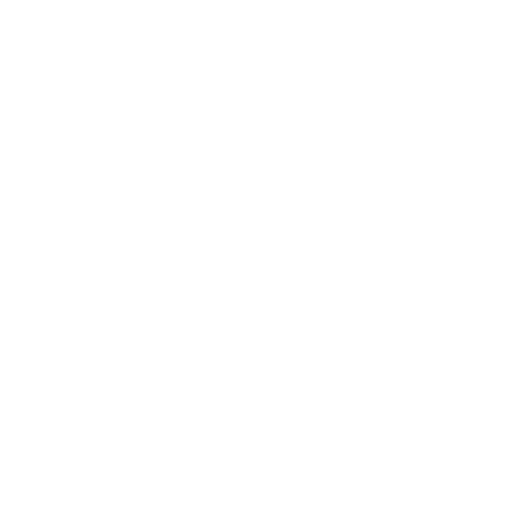
t = 0.00 s
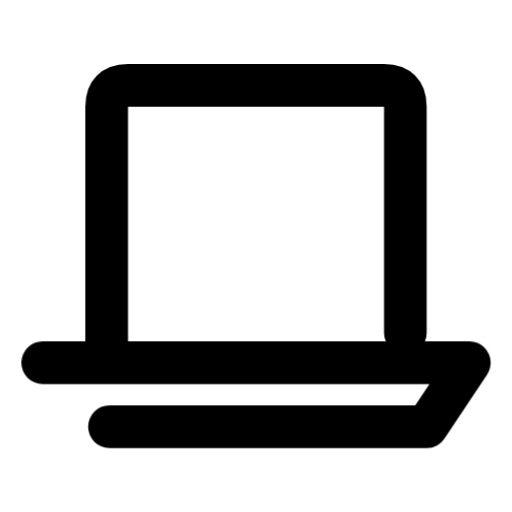
t = 0.47 s
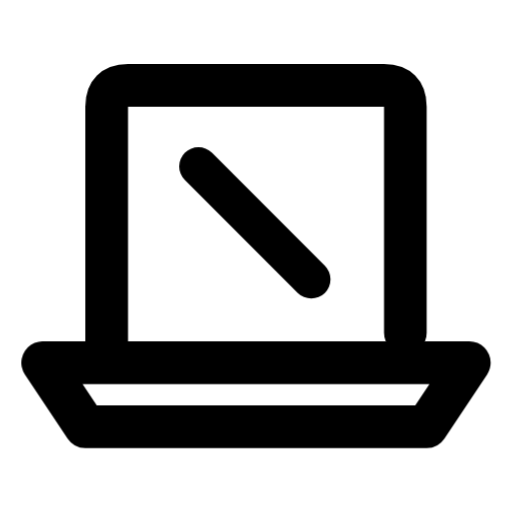
t = 0.86 s
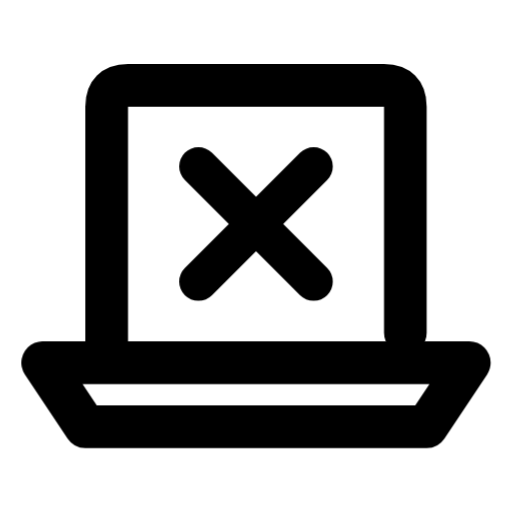
t = 1.25 s
t = 1.79 s: frame unchanged from t = 1.25 s, image omitted
t = 2.33 s: frame unchanged from t = 1.25 s, image omitted

The animated SVG that drew these frames (rendered in a browser with its animation timeline set to each time). Animation: 4 CSS @keyframes rules; one cycle of 2.65 s, repeats indefinitely.

<svg xmlns="http://www.w3.org/2000/svg" width="24" height="24" fill="none" stroke="currentColor" stroke-linecap="round" stroke-linejoin="round" stroke-width="2" viewBox="0 0 24 24">
    <!-- Generated by scripts/icon-expansion/generate.mjs -->
    <!-- Motion: trace each stroke from its own origin, accumulate the drawing, then hold before restarting. -->
    <style>
        @media (prefers-reduced-motion: no-preference) {
            @keyframes ira-stroke-notebook-rejected-0 { 0% { stroke-dashoffset: 1; opacity: 0; } 0.4% { opacity: 1; } 11.75%, 88% { stroke-dashoffset: 0; opacity: 1; } 100% { stroke-dashoffset: 0; opacity: 0; } }
            [data-ira-stroke-reveal="notebook-rejected"] [data-ira-line="0"] { stroke-dasharray: 1 1; animation: ira-stroke-notebook-rejected-0 2.65s cubic-bezier(.25,.65,.35,1) infinite; }
            @keyframes ira-stroke-notebook-rejected-1 { 0%, 11.75% { stroke-dashoffset: 1; opacity: 0; } 12.15% { opacity: 1; } 23.5%, 88% { stroke-dashoffset: 0; opacity: 1; } 100% { stroke-dashoffset: 0; opacity: 0; } }
            [data-ira-stroke-reveal="notebook-rejected"] [data-ira-line="1"] { stroke-dasharray: 1 1; animation: ira-stroke-notebook-rejected-1 2.65s cubic-bezier(.25,.65,.35,1) infinite; }
            @keyframes ira-stroke-notebook-rejected-2 { 0%, 23.5% { stroke-dashoffset: 1; opacity: 0; } 23.9% { opacity: 1; } 35.25%, 88% { stroke-dashoffset: 0; opacity: 1; } 100% { stroke-dashoffset: 0; opacity: 0; } }
            [data-ira-stroke-reveal="notebook-rejected"] [data-ira-line="2"] { stroke-dasharray: 1 1; animation: ira-stroke-notebook-rejected-2 2.65s cubic-bezier(.25,.65,.35,1) infinite; }
            @keyframes ira-stroke-notebook-rejected-3 { 0%, 35.25% { stroke-dashoffset: 1; opacity: 0; } 35.65% { opacity: 1; } 47%, 88% { stroke-dashoffset: 0; opacity: 1; } 100% { stroke-dashoffset: 0; opacity: 0; } }
            [data-ira-stroke-reveal="notebook-rejected"] [data-ira-line="3"] { stroke-dasharray: 1 1; animation: ira-stroke-notebook-rejected-3 2.65s cubic-bezier(.25,.65,.35,1) infinite; }
        }
    </style>
    <g data-ira-stroke-reveal="notebook-rejected"><path data-ira-line="0" pathLength="1" d="M5 16L5 5Q5 4 6 4L18 4Q19 4 19 5L19 16"/><path data-ira-line="1" pathLength="1" d="M2 17L22 17L20 20L4 20z"/><g transform="translate(12 10.5) scale(0.9)"><path data-ira-line="2" pathLength="1" d="M-3 -3L3 3"/><path data-ira-line="3" pathLength="1" d="M3 -3L-3 3"/></g></g>
</svg>
